Run: headless pygame with SDL's dummy video driver; simulated clock (each Clock.tick advances the game by its frame time, no real sleeping); random seed 0; keys injected as events and as key.get_pressed() state; no mouse input.
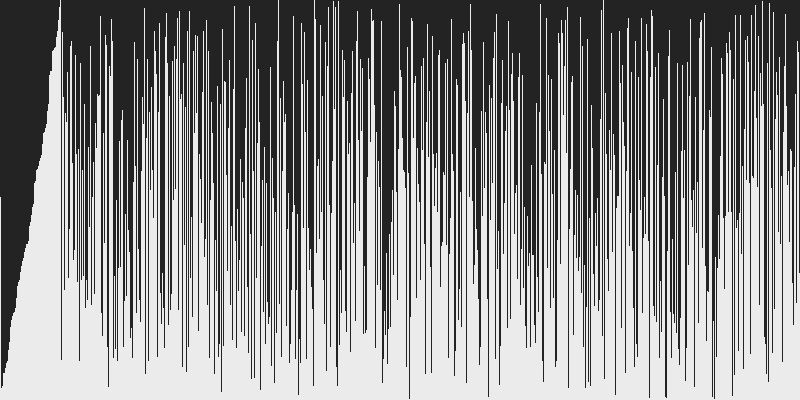
Frame 1 of 4 · flips 1–60 · no input
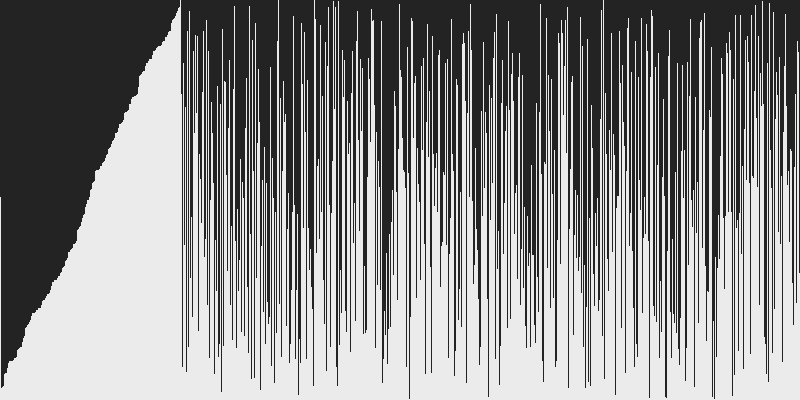
Frame 2 of 4 · flips 61–180 · tapped SPACE, RETURN · held RIGHT (→), D
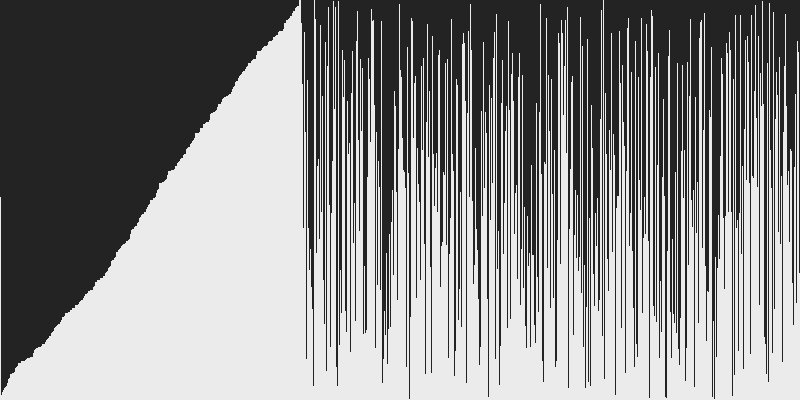
Frame 3 of 4 · flips 181–300 · held DOWN (↓), S
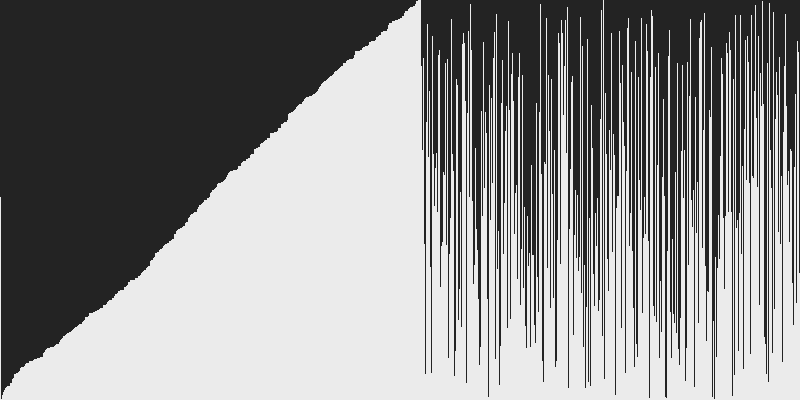
Frame 4 of 4 · flips 301–420 · held LEFT (←), A, UP (↑), W

The pygame program that drew these frames:

import pygame, sys, random  

WindowWidth, WindowHeight = (800, 400)
BLACK = (35, 35, 35)
WHITE = (235, 235, 235)
FPS = 60

#create list to hold random values with for loop to assign values
sortList = []
for i in range(0, WindowWidth):
    sortList.append([[i, WindowHeight], [i, random.randrange(WindowHeight)]])

#initialize values, create window, and create clock
pygame.init()
window = pygame.display.set_mode((WindowWidth, WindowHeight))
clock = pygame.time.Clock()

#initialize variable to control sorting algorithm index
k = 1

#create window loop
while True:
    for event in pygame.event.get():
        if event.type == pygame.QUIT:
            pygame.quit()
            sys.exit()

    #use selection sort to visually sort values
    key = sortList[k][1][1]
    j = k - 1
    while j > 0 and sortList[j][1][1] < key:
        sortList[j + 1][0][1] = sortList[j][0][1]
        sortList[j + 1][1][1] = sortList[j][1][1]
        j -= 1
    sortList[j + 1][1][1] = key

    #clear window
    window.fill(BLACK)
    
    #draw lines for each frame
    for i in range(len(sortList)):
        pygame.draw.line(window, WHITE, (sortList[i][0][0], sortList[i][0][1]), (sortList[i][1][0], sortList[i][1][1]))

    #update window
    pygame.display.update()

    #ensure index will not go out of bounds
    if k < (WindowWidth - 1):
        k += 1
    if k >= (WindowWidth - 1):
        k = 0

    #restrict frames per second
    clock.tick(FPS)
